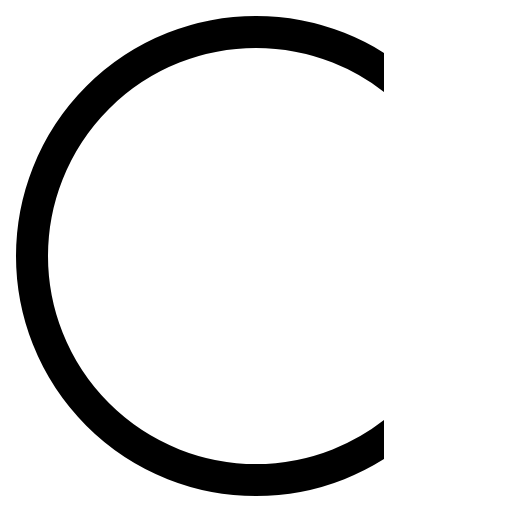
t = 0.00 s
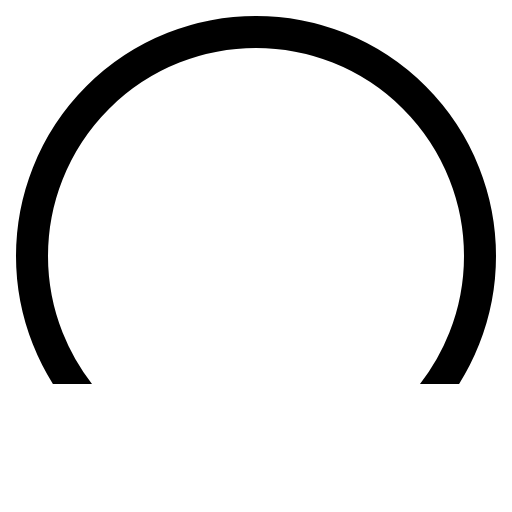
t = 0.25 s
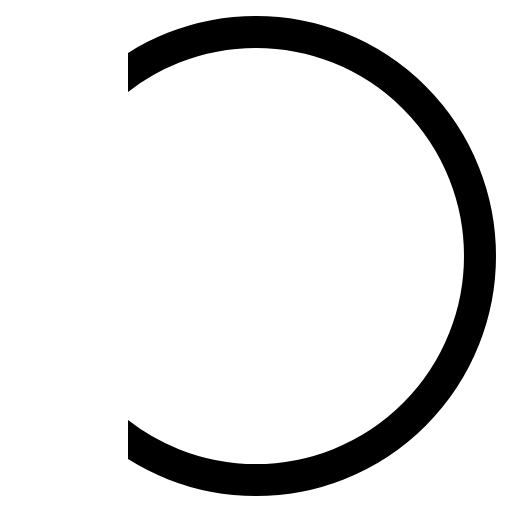
t = 0.50 s
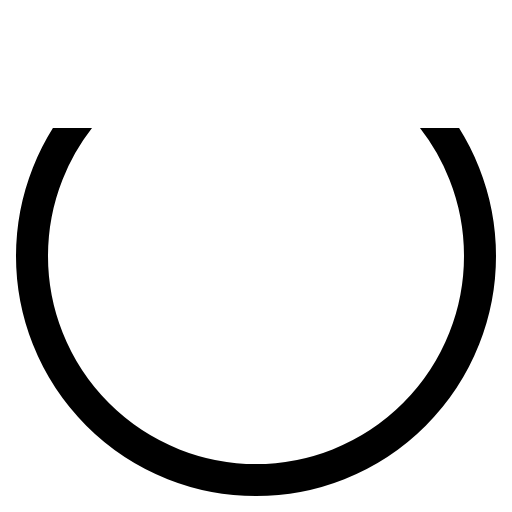
t = 0.75 s

The animated SVG that drew these frames (rendered in a browser with its animation timeline set to each time). Animation: 1 SMIL element (animateTransform=1); one cycle of 1.00 s, repeats indefinitely.

<svg
  width="16"
  height="16"
  viewBox="0 0 16 16"
  xmlns="http://www.w3.org/2000/svg"
>
  <defs>
    <clipPath id="cut-off-bottom">
      <rect x="0" y="0" width="12" height="16" />
    </clipPath>
  </defs>
  <g fill="none" fill-rule="evenodd">
    <circle cx="8" cy="8" r="7" stroke="#000" stroke-width="1" clip-path="url(#cut-off-bottom)">
    <animateTransform
      attributeName="transform"
      type="rotate"
      from="0 8 8"
      to="360 8 8"
      dur="1s"
      repeatCount="indefinite"
    /> </circle>
  </g>
</svg>
